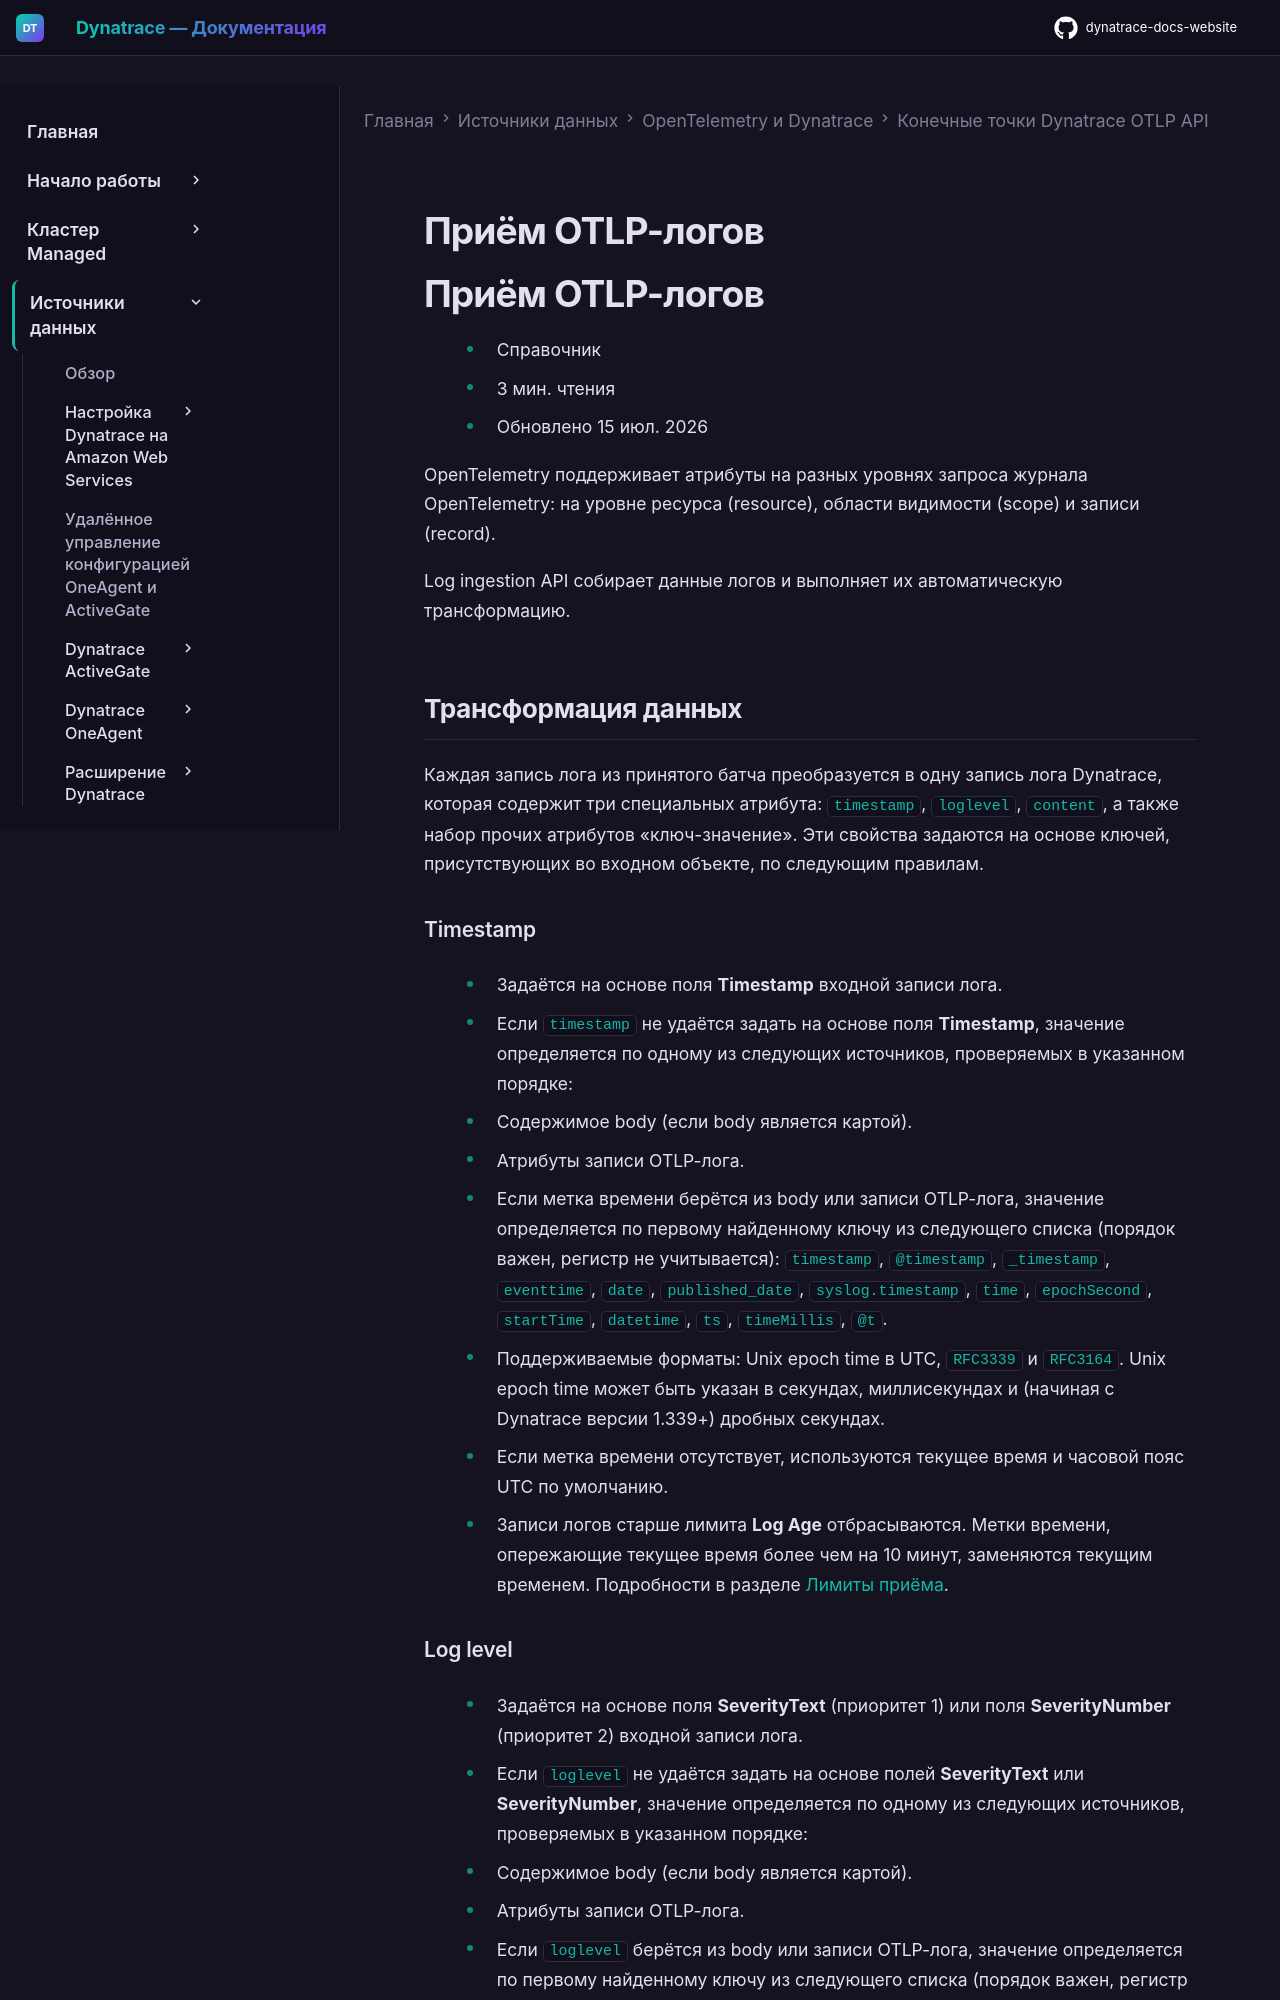

repository: Yerkebulan-Ardabayev/dynatrace-docs-website · page: managed-ru/ingest-from/opentelemetry/otlp-api/ingest-logs/index.html · generator: mkdocs

---
title: Приём OTLP-логов
source: https://docs.dynatrace.com/managed/ingest-from/opentelemetry/otlp-api/ingest-logs
---

# Приём OTLP-логов

# Приём OTLP-логов

* Справочник
* 3 мин. чтения
* Обновлено 15 июл. 2026

OpenTelemetry поддерживает атрибуты на разных уровнях запроса журнала OpenTelemetry: на уровне ресурса (resource), области видимости (scope) и записи (record).

Log ingestion API собирает данные логов и выполняет их автоматическую трансформацию.

## Трансформация данных

Каждая запись лога из принятого батча преобразуется в одну запись лога Dynatrace, которая содержит три специальных атрибута: `timestamp`, `loglevel`, `content`, а также набор прочих атрибутов «ключ-значение». Эти свойства задаются на основе ключей, присутствующих во входном объекте, по следующим правилам.

### Timestamp

* Задаётся на основе поля **Timestamp** входной записи лога.

* Если `timestamp` не удаётся задать на основе поля **Timestamp**, значение определяется по одному из следующих источников, проверяемых в указанном порядке:

  1. Содержимое body (если body является картой).
  2. Атрибуты записи OTLP-лога.
* Если метка времени берётся из body или записи OTLP-лога, значение определяется по первому найденному ключу из следующего списка (порядок важен, регистр не учитывается): `timestamp`, `@timestamp`, `_timestamp`, `eventtime`, `date`, `published_date`, `syslog.timestamp`, `time`, `epochSecond`, `startTime`, `datetime`, `ts`, `timeMillis`, `@t`.

* Поддерживаемые форматы: Unix epoch time в UTC, `RFC3339` и `RFC3164`.
  Unix epoch time может быть указан в секундах, миллисекундах и (начиная с Dynatrace версии 1.339+) дробных секундах.
* Если метка времени отсутствует, используются текущее время и часовой пояс UTC по умолчанию.
* Записи логов старше лимита **Log Age** отбрасываются. Метки времени, опережающие текущее время более чем на 10 минут, заменяются текущим временем. Подробности в разделе [Лимиты приёма](#ingestion-limits).

### Log level

* Задаётся на основе поля **SeverityText** (приоритет 1) или поля **SeverityNumber** (приоритет 2) входной записи лога.

* Если `loglevel` не удаётся задать на основе полей **SeverityText** или **SeverityNumber**, значение определяется по одному из следующих источников, проверяемых в указанном порядке:

  1. Содержимое body (если body является картой).
  2. Атрибуты записи OTLP-лога.
* Если `loglevel` берётся из body или записи OTLP-лога, значение определяется по первому найденному ключу из следующего списка (порядок важен, регистр не учитывается): `loglevel`, `status`, `severity`, `level`, `syslog.severity`.

* Значение по умолчанию: `NONE`.
